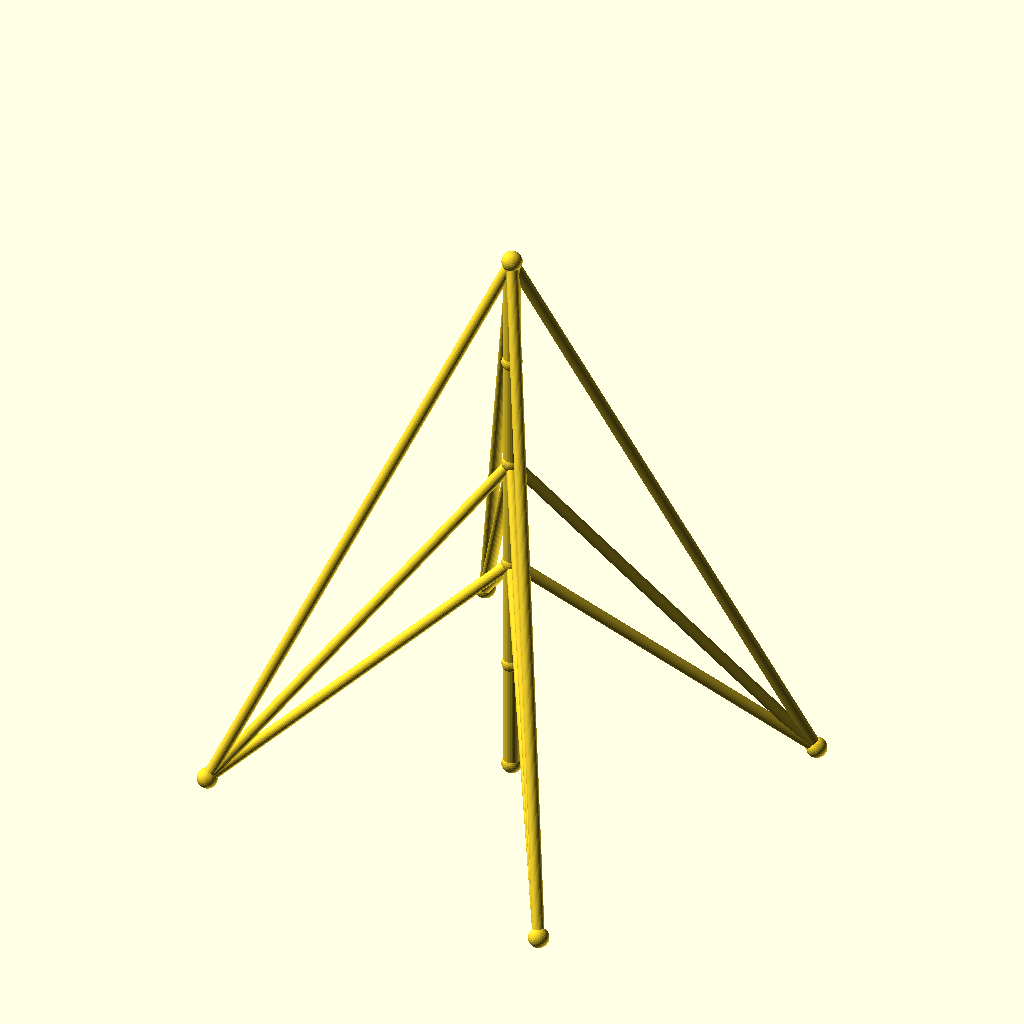
Cell 1: the model at its default parameters.
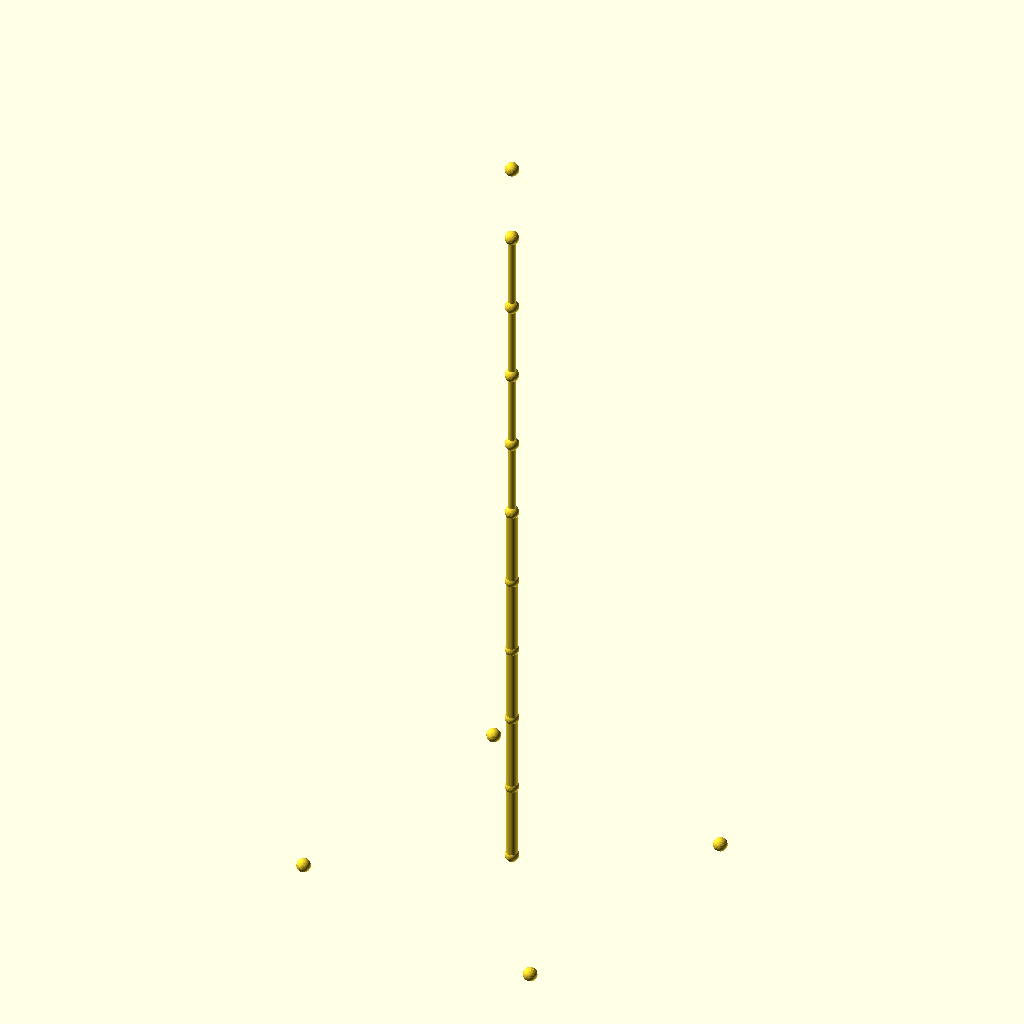
Cell 2 — sections set to 10, the other parameters unchanged.
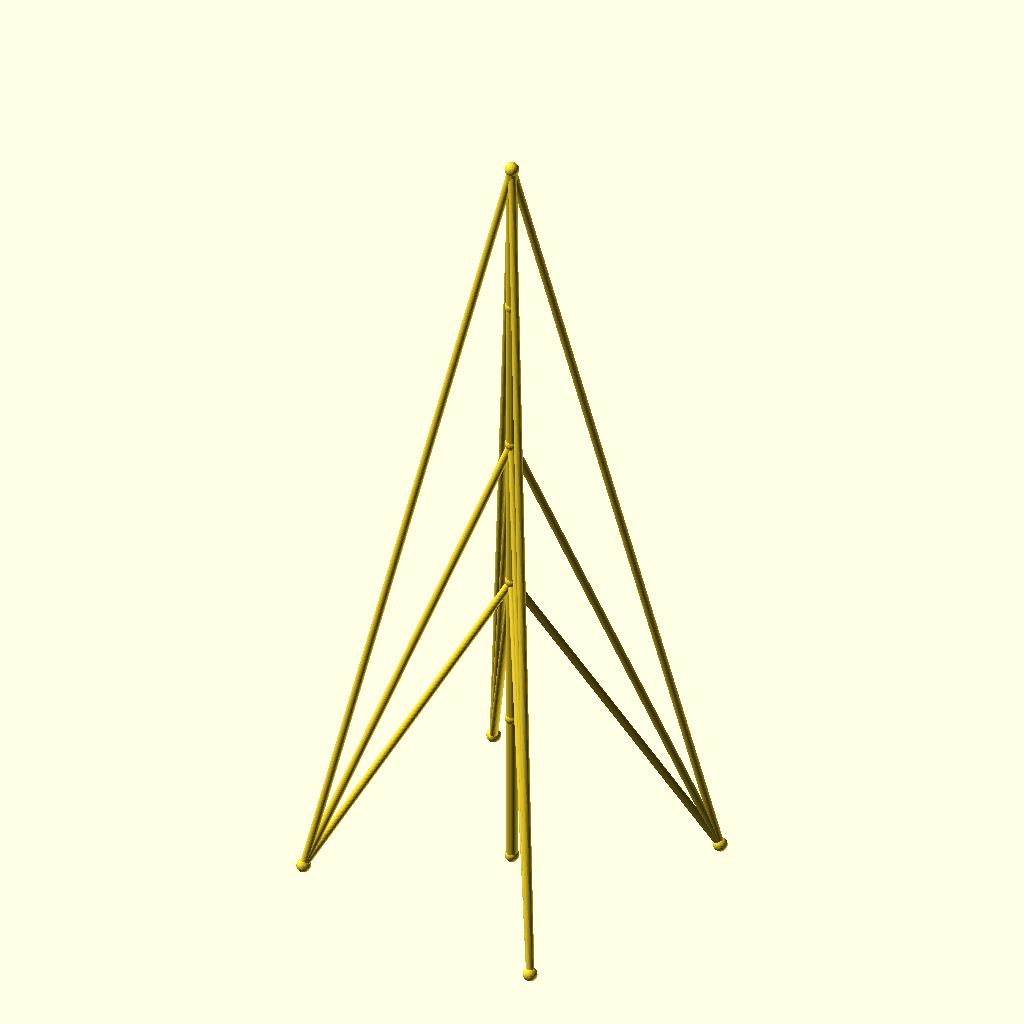
Cell 3: seg_h = 80 (everything else at default).
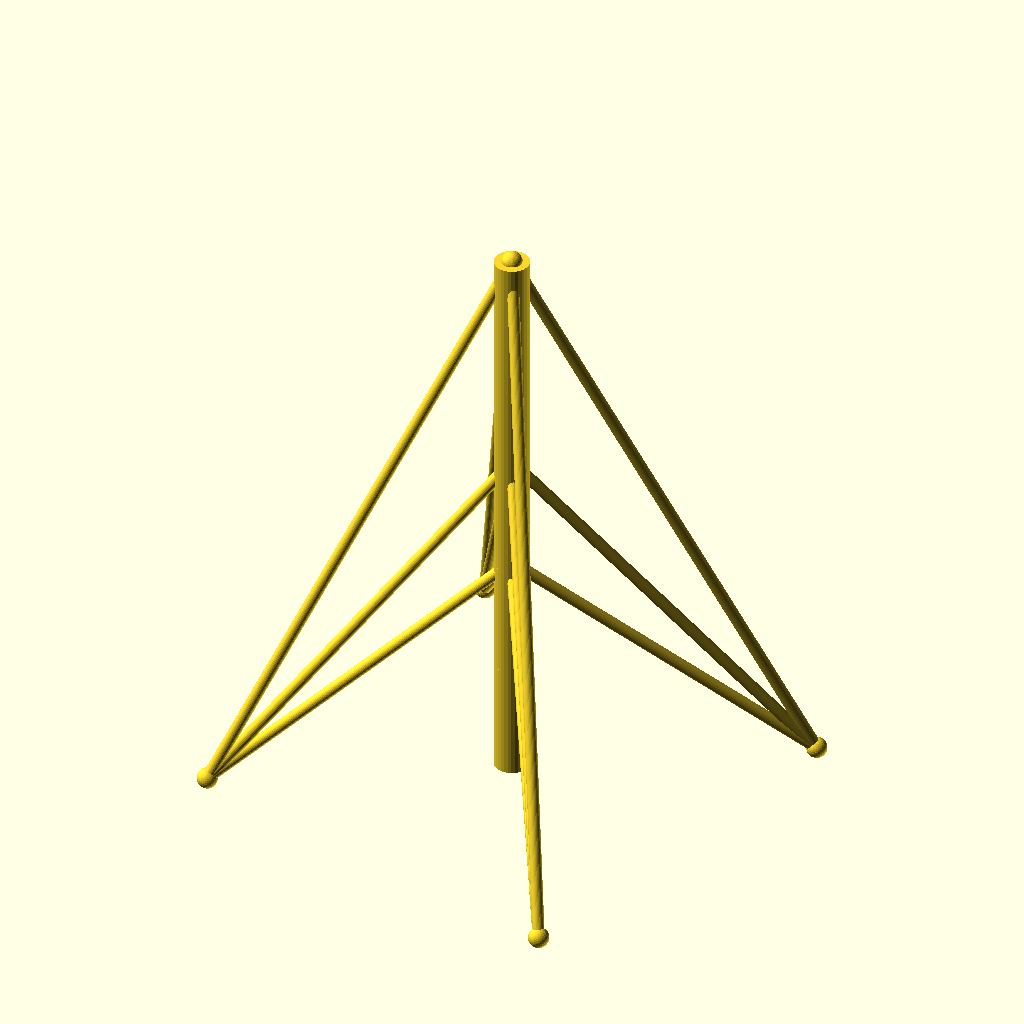
Cell 4: mast_r = 6 (everything else at default).
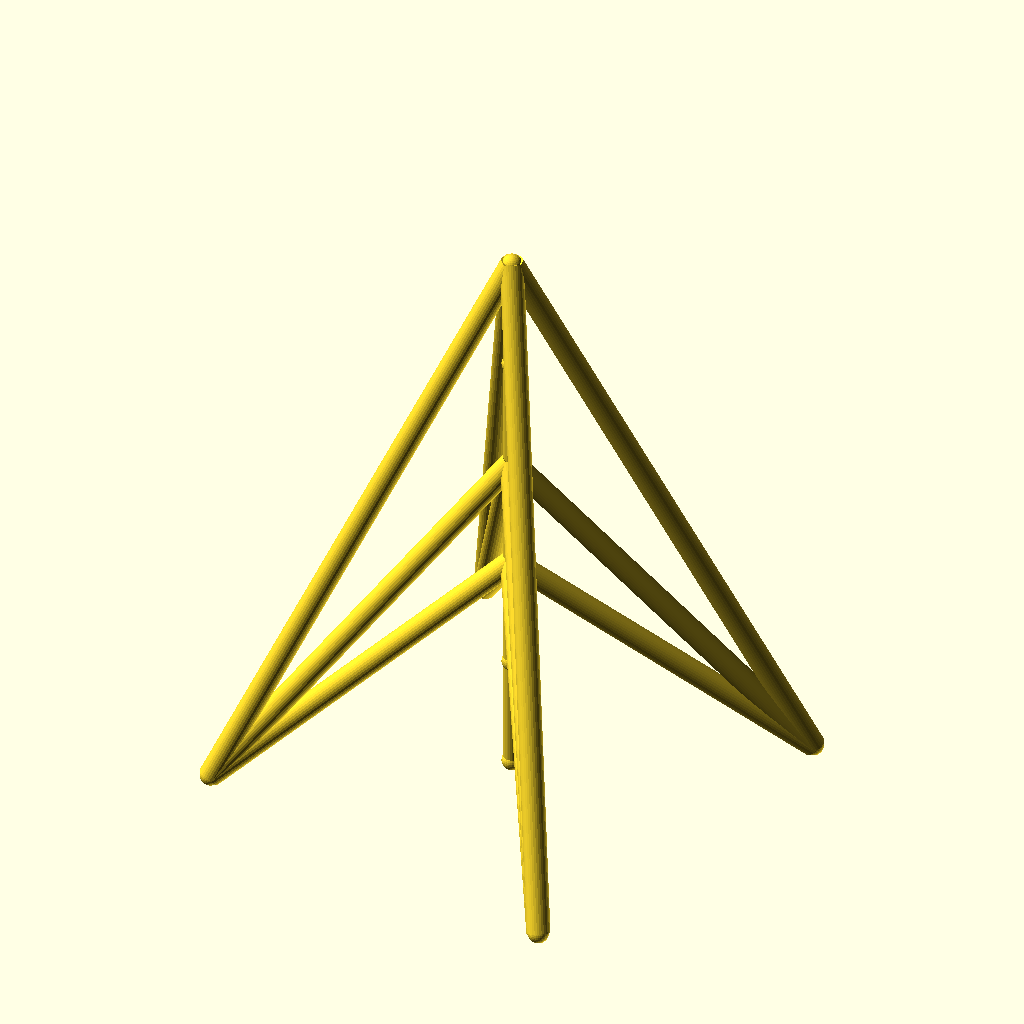
Cell 5: guy_r = 4 (everything else at default).
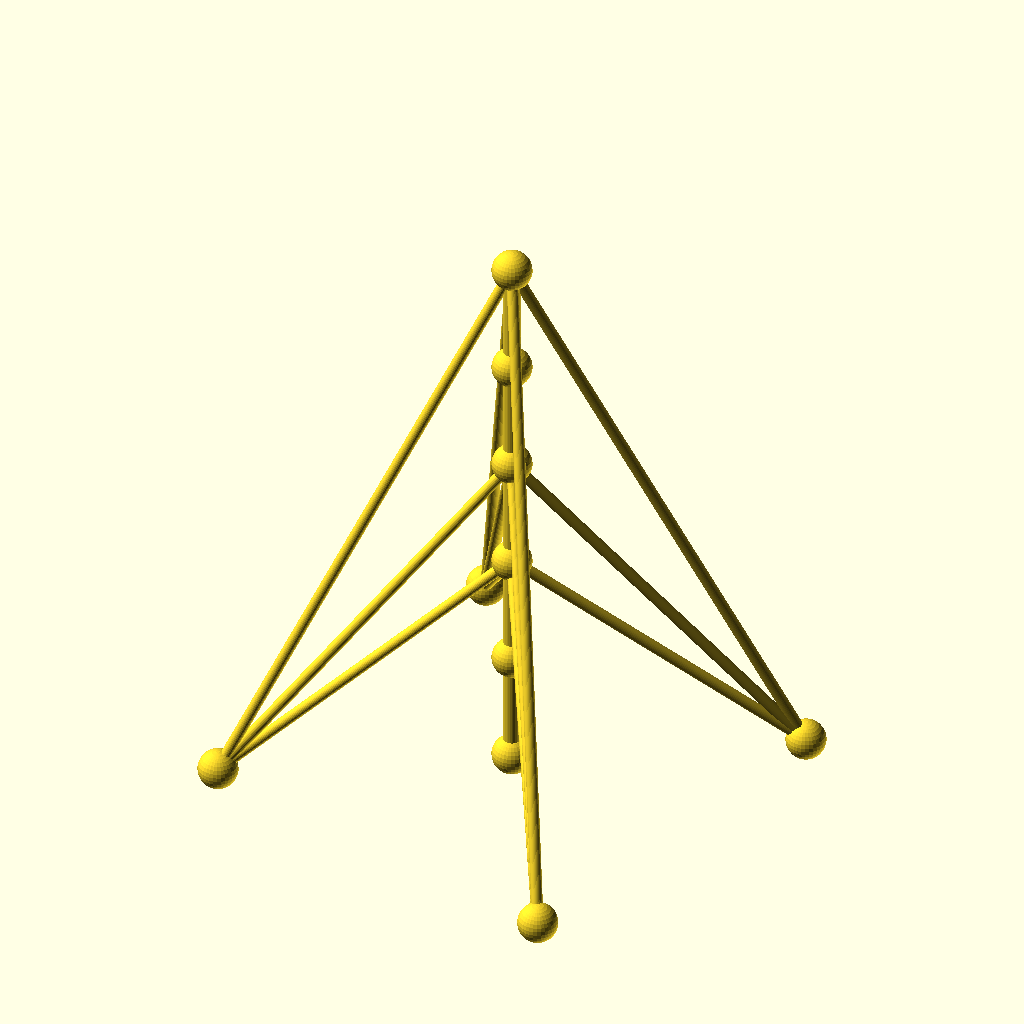
Cell 6: joint_r = 7 (everything else at default).
The same orthographic view direction (rotation 55°, 0°, 25°; colour scheme Cornfield) for every cell, with the view re-fitted per cell, so scale and position can differ between cells.
Source of the model, optional_data/data/wire2/guymasts/scene_0049.scad:
$fn = 32;

// ----------------------------------------------------------------------
// Guyed mast: 5 sections of 40 mm, 4 anchors on R100
// ----------------------------------------------------------------------

// --- parameters (mm) ---
sections = 5;             // number of mast sections
seg_h = 40;               // section height
mast_r = 3;               // mast member radius
guy_r = 2;                // guy wire radius
joint_r = 3.5;            // joint ball radius
anchors_n = 4;            // number of ground anchors
anchor_r = 100;           // anchor ring radius
anchor_step = 90;         // angle between anchors, degrees
anchor_a0 = 30;           // angle of the first anchor, degrees
tiers = 3;                // number of guy tiers
guy_h_5 = 200;            // guy tier height (section 5)
guy_h_3 = 120;            // guy tier height (section 3)
guy_h_2 = 80;             // guy tier height (section 2)
fit_tol = 0.02;           // declared fit tolerance (prompt contract)
free_tol = 0.2;           // declared free tolerance (prompt contract)

bbox_x = anchor_r * (cos(anchor_a0 + 0 * anchor_step) - cos(anchor_a0 + 2 * anchor_step)) + 2 * joint_r;  // overall X, joints included
bbox_y = anchor_r * (sin(anchor_a0 + 1 * anchor_step) - sin(anchor_a0 + 3 * anchor_step)) + 2 * joint_r;  // overall Y, joints included
bbox_z = sections * seg_h + 2 * joint_r;  // overall Z, joints included
mast_d = 2 * mast_r;  // mast trunk diameter
guy_d = 2 * guy_r;  // guy wire diameter
joint_d = 2 * joint_r;  // joint ball diameter
nodes = concat([for (i = [0 : sections]) [0, 0, i * seg_h]], [for (k = [0 : anchors_n - 1]) [anchor_r * cos(anchor_a0 + k * anchor_step), anchor_r * sin(anchor_a0 + k * anchor_step), 0]]);

module member(a, b, r) {
  /* round stock from joint a to joint b, ends buried in the joint balls */
  d = b - a;
  length = norm(d);
  translate(a) rotate([0, acos(d[2] / length), atan2(d[1], d[0])])
    cylinder(h = length, r = r);
}

module joint(p, r) {
  /* ball at the joint centre, fatter than every member meeting there */
  translate(p) sphere(r = r);
}

/* members - each call is one graph edge */
member(nodes[0], nodes[1], mast_r);
member(nodes[1], nodes[2], mast_r);
member(nodes[2], nodes[3], mast_r);
member(nodes[3], nodes[4], mast_r);
member(nodes[4], nodes[5], mast_r);
member(nodes[5], nodes[6], guy_r);
member(nodes[5], nodes[7], guy_r);
member(nodes[5], nodes[8], guy_r);
member(nodes[5], nodes[9], guy_r);
member(nodes[3], nodes[6], guy_r);
member(nodes[3], nodes[7], guy_r);
member(nodes[3], nodes[8], guy_r);
member(nodes[3], nodes[9], guy_r);
member(nodes[2], nodes[6], guy_r);
member(nodes[2], nodes[7], guy_r);
member(nodes[2], nodes[8], guy_r);
member(nodes[2], nodes[9], guy_r);

/* joint balls */
for (p = nodes) joint(p, joint_r);
Parameter table extracted from the source (name, type, default, range or options):
sections: number, default 5
seg_h: number, default 40
mast_r: number, default 3
guy_r: number, default 2
joint_r: number, default 3.5
anchors_n: number, default 4
anchor_r: number, default 100
anchor_step: number, default 90
anchor_a0: number, default 30
tiers: number, default 3
guy_h_5: number, default 200
guy_h_3: number, default 120
guy_h_2: number, default 80
fit_tol: number, default 0.02
free_tol: number, default 0.2
